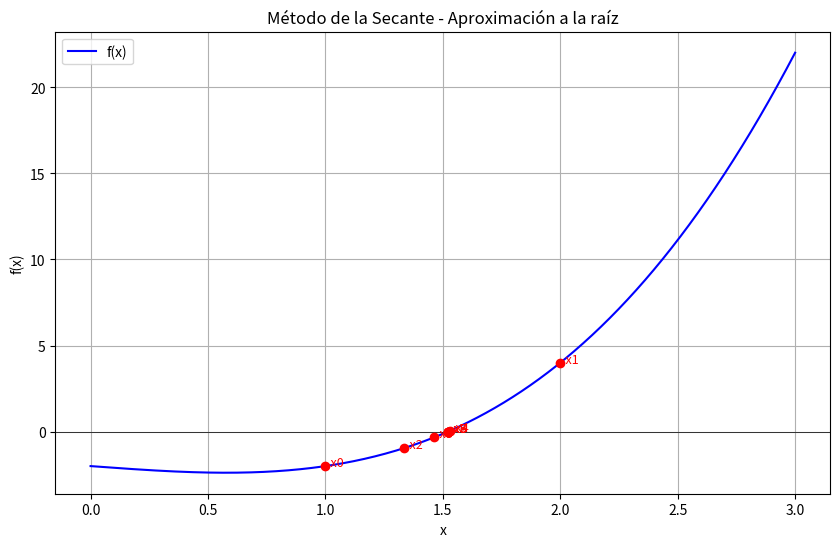

Here is the Python script that generated this plot:
import numpy as np
import matplotlib.pyplot as plt

def funcion(x):
    # Define aquí la función de la cual queremos encontrar la raíz
    return x**3 - x - 2

def secante(f, x0, x1, tol=1e-6, max_iter=100):
    """
    Método de la secante para encontrar una raíz de f.

    Parámetros:
    - f: función para la que se busca la raíz
    - x0, x1: aproximaciones iniciales
    - tol: tolerancia para el error
    - max_iter: número máximo de iteraciones permitidas

    Retorna:
    - raiz: aproximación de la raíz
    - iteraciones: número de iteraciones realizadas
    - aproximaciones: lista con todas las aproximaciones para graficar
    """
    aproximaciones = [x0, x1]

    for i in range(max_iter):
        f_x0 = f(x0)
        f_x1 = f(x1)
        if f_x1 - f_x0 == 0:
            print("Error: división entre cero en la iteración", i)
            break

        # Fórmula del método de la secante
        x2 = x1 - f_x1 * (x1 - x0) / (f_x1 - f_x0)

        aproximaciones.append(x2)

        # Verificamos si la diferencia entre aproximaciones es menor a la tolerancia
        if abs(x2 - x1) < tol:
            return x2, i+1, aproximaciones

        # Actualizamos variables para la siguiente iteración
        x0, x1 = x1, x2

    print("No se alcanzó la tolerancia deseada en el número máximo de iteraciones")
    return x2, max_iter, aproximaciones

# Parámetros iniciales
x0 = 1
x1 = 2
tolerancia = 1e-6
max_iteraciones = 50

# Ejecutar método
raiz, iteraciones, aproximaciones = secante(funcion, x0, x1, tol=tolerancia, max_iter=max_iteraciones)

print(f"Raíz aproximada: {raiz}")
print(f"Iteraciones: {iteraciones}")

# Graficar la función y las aproximaciones
x_vals = np.linspace(min(aproximaciones)-1, max(aproximaciones)+1, 400)
y_vals = funcion(x_vals)

plt.figure(figsize=(10,6))
plt.plot(x_vals, y_vals, label="f(x)", color="blue")
plt.axhline(0, color='black', linewidth=0.5)  # línea y=0

# Graficar puntos de aproximación en la gráfica de f(x)
for i, aprox in enumerate(aproximaciones):
    plt.plot(aprox, funcion(aprox), 'ro')  # punto rojo
    plt.text(aprox, funcion(aprox), f"  x{i}", fontsize=9, color='red')

plt.title("Método de la Secante - Aproximación a la raíz")
plt.xlabel("x")
plt.ylabel("f(x)")
plt.legend()
plt.grid(True)
plt.show()
